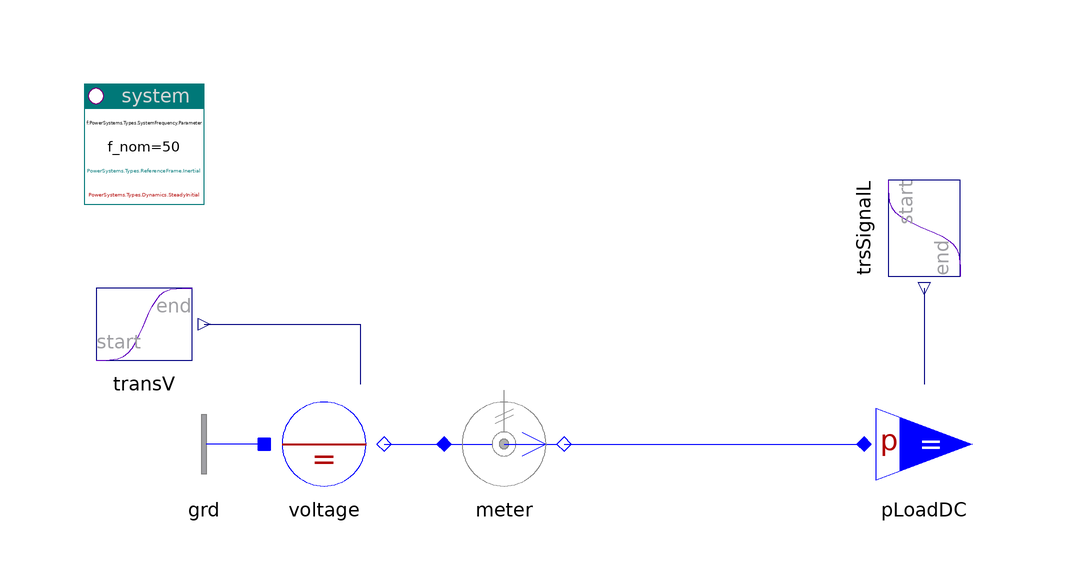

The component connection diagram of the Modelica model below, drawn from its own Placement and Line annotations.

model LoadDC "AC load"

    inner PowerSystems.System system(refType=PowerSystems.Types.ReferenceFrame.Inertial)
      annotation (Placement(transformation(extent={{-100,40},{-80,60}})));
    PowerSystems.Blocks.Signals.Transient trsSignalL(s_start=0.5, s_end=1)
      annotation (Placement(transformation(
          origin={40,36},
          extent={{-10,-10},{10,10}},
          rotation=270)));
    PowerSystems.AC1ph_DC.Sources.DCvoltage voltage(use_vDC_in=true)
      annotation (Placement(transformation(extent={{-70,-10},{-50,10}})));
    PowerSystems.AC1ph_DC.Sensors.PVImeter meter
      annotation (Placement(transformation(extent={{-40,-10},{-20,10}})));
    replaceable PowerSystems.AC1ph_DC.Loads.PindLoadDC pLoadDC(use_p_in=true)
      annotation (Placement(transformation(extent={{30,-10},{50,10}})));
    PowerSystems.Blocks.Signals.Transient transV(s_end=0.9)
      annotation (Placement(transformation(extent={{-100,10},{-80,30}})));
    PowerSystems.AC1ph_DC.Nodes.GroundOne grd
      annotation (Placement(transformation(extent={{-70,-10},{-90,10}})));

  equation
    connect(voltage.term, meter.term_p)
      annotation (Line(points={{-50,0},{-40,0}}, color={0,0,255}));
    connect(meter.term_n, pLoadDC.term)
      annotation (Line(points={{-20,0},{30,0}}, color={0,0,255}));
    connect(grd.term, voltage.neutral)
      annotation (Line(points={{-70,0},{-70,0}}, color={0,0,255}));
    connect(transV.y, voltage.vDC_in)
      annotation (Line(points={{-80,20},{-54,20},{-54,10}}, color={0,0,127}));
    connect(trsSignalL.y, pLoadDC.p_in)
      annotation (Line(points={{40,26},{40,10}}, color={0,0,127}));
    annotation (
      Documentation(info="<html>
<p><a href=\"modelica://PowerSystems.Examples.AC1ph_DC.Elementary\">up users guide</a></p>
</html>"),
      experiment(StopTime=1, Interval=2.7e-4),
      Diagram(coordinateSystem(extent={{-100,-20},{80,60}})),
      Icon(coordinateSystem(extent={{-100,-20},{80,60}})));
  end LoadDC;